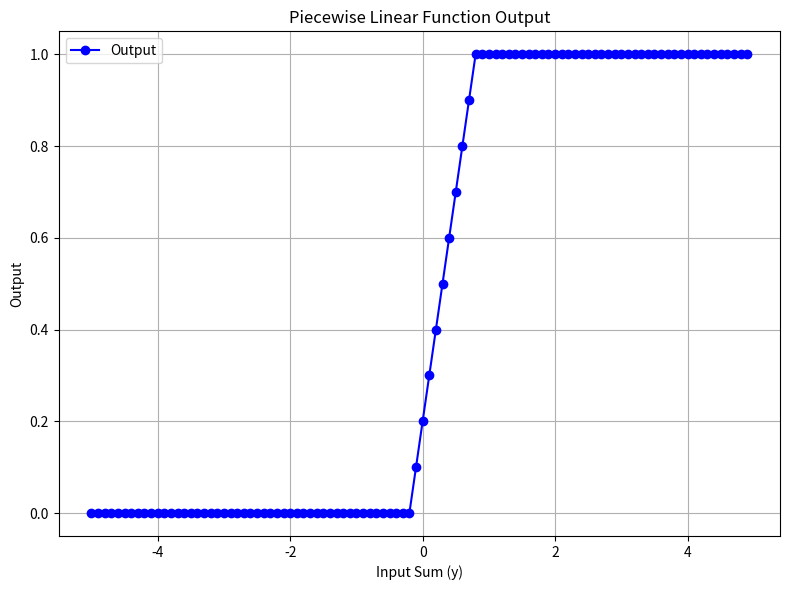

This chart was generated by the following Python code:
import matplotlib.pyplot as plt

def piecewise_linear_function(y, u, a, b):
    if y <= -b / a:
        return 0
    elif -b / a < y < (1 - b) / a:
        return a * y + b
    else:
        return 1


if __name__ == "__main__":
    u = 0.0
    a = 1.0
    b = 0.2

    # y の範囲を設定
    y_values = [i * 0.1 for i in range(-50, 50)]  # -5.0 から 5.0 まで 0.1 刻み
    outputs = [piecewise_linear_function(y, u, a, b) for y in y_values]

    # グラフをプロット
    plt.figure(figsize=(8, 6))
    plt.plot(y_values, outputs, marker='o', linestyle='-', color='b', label='Output')
    plt.xlabel("Input Sum (y)")
    plt.ylabel("Output")
    plt.title("Piecewise Linear Function Output")
    plt.legend()
    plt.grid()
    plt.tight_layout()
    plt.savefig("output_plot_y_vs_output.png")
    plt.show()